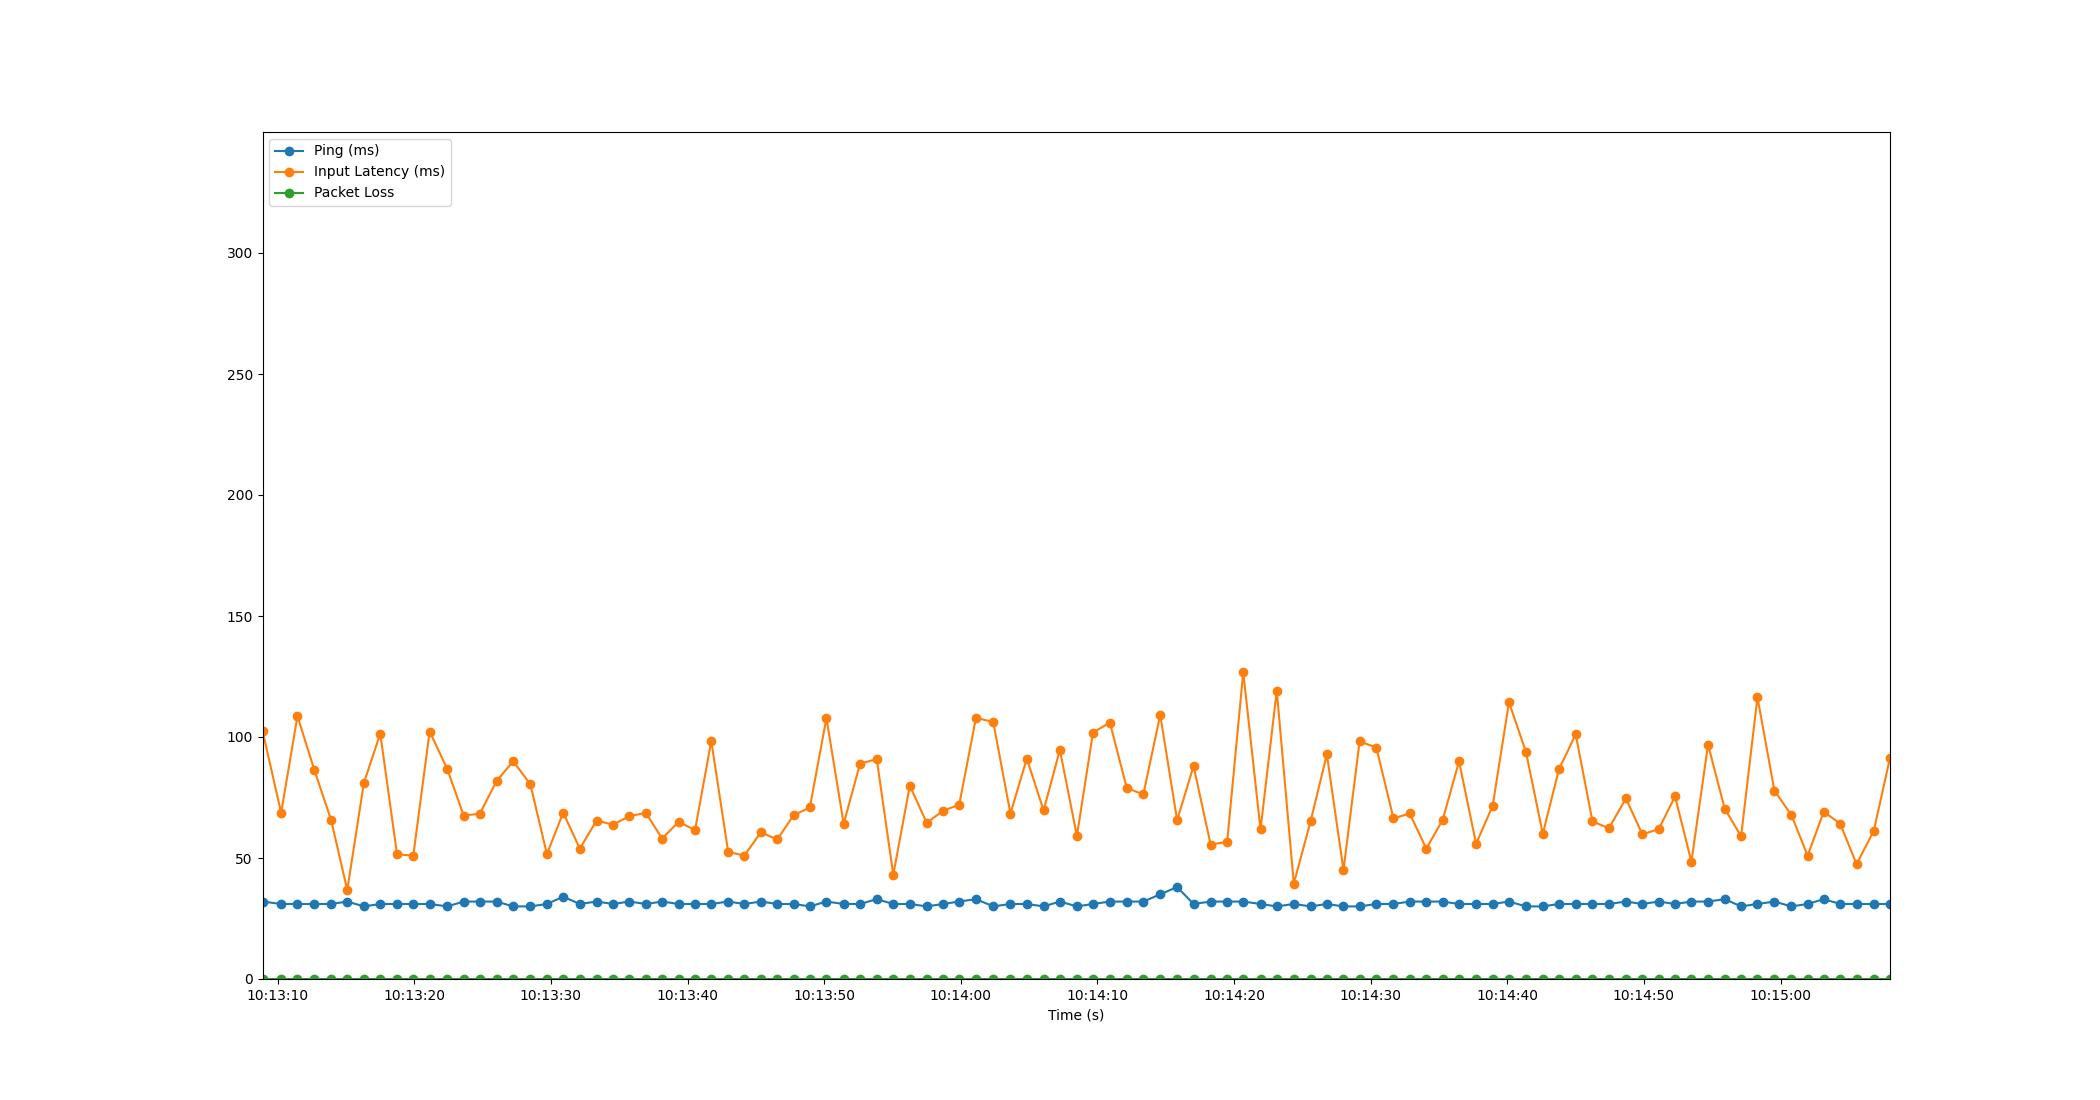

The data file committed next to this chart (first rows):
Time, Timestamp, Ping, Packet Loss, Input Latency
2.1457672119140625e-06, 2023-07-20 10:13:08.892579, 32, 0, 102.6
1.364, 2023-07-20 10:13:10.256199, 31, 0, 68.69
2.56, 2023-07-20 10:13:11.452218, 31, 0, 108.6
3.795, 2023-07-20 10:13:12.687311, 31, 0, 86.36
5.019, 2023-07-20 10:13:13.911967, 31, 0, 65.75
6.205, 2023-07-20 10:13:15.097792, 32, 0, 36.75
7.419, 2023-07-20 10:13:16.311959, 30, 0, 81.03
8.62, 2023-07-20 10:13:17.512258, 31, 0, 101.4
9.847, 2023-07-20 10:13:18.739628, 31, 0, 51.55
11.04, 2023-07-20 10:13:19.927707, 31, 0, 50.94
12.23, 2023-07-20 10:13:21.125512, 31, 0, 102.3
13.52, 2023-07-20 10:13:22.408252, 30, 0, 86.88
14.73, 2023-07-20 10:13:23.617848, 32, 0, 67.54
15.91, 2023-07-20 10:13:24.803621, 32, 0, 68.32
17.13, 2023-07-20 10:13:26.021894, 32, 0, 81.78
18.35, 2023-07-20 10:13:27.244100, 30, 0, 90.01
19.61, 2023-07-20 10:13:28.501556, 30, 0, 80.4
20.82, 2023-07-20 10:13:29.708283, 31, 0, 51.58
22.01, 2023-07-20 10:13:30.901540, 34, 0, 68.75
23.23, 2023-07-20 10:13:32.119957, 31, 0, 53.88
24.45, 2023-07-20 10:13:33.343935, 32, 0, 65.47
25.66, 2023-07-20 10:13:34.548241, 31, 0, 63.79
26.85, 2023-07-20 10:13:35.745569, 32, 0, 67.32
28.06, 2023-07-20 10:13:36.951567, 31, 0, 68.62
29.25, 2023-07-20 10:13:38.139565, 32, 0, 58.05
30.47, 2023-07-20 10:13:39.359650, 31, 0, 64.97
31.66, 2023-07-20 10:13:40.551755, 31, 0, 61.52
32.85, 2023-07-20 10:13:41.738876, 31, 0, 98.35
34.08, 2023-07-20 10:13:42.977486, 32, 0, 52.52
35.27, 2023-07-20 10:13:44.163303, 31, 0, 51
36.48, 2023-07-20 10:13:45.368087, 32, 0, 60.62
37.68, 2023-07-20 10:13:46.570407, 31, 0, 57.65
38.87, 2023-07-20 10:13:47.758686, 31, 0, 67.66
40.06, 2023-07-20 10:13:48.954311, 30, 0, 70.88
41.28, 2023-07-20 10:13:50.168078, 32, 0, 107.9
42.54, 2023-07-20 10:13:51.429464, 31, 0, 64.11
43.74, 2023-07-20 10:13:52.630634, 31, 0, 89.03
44.96, 2023-07-20 10:13:53.850892, 33, 0, 90.81
46.17, 2023-07-20 10:13:55.061337, 31, 0, 43.06
47.38, 2023-07-20 10:13:56.269996, 31, 0, 79.88
48.61, 2023-07-20 10:13:57.506147, 30, 0, 64.56
49.81, 2023-07-20 10:13:58.700250, 31, 0, 69.47
51, 2023-07-20 10:13:59.888230, 32, 0, 72.07
52.22, 2023-07-20 10:14:01.114262, 33, 0, 107.9
53.49, 2023-07-20 10:14:02.379192, 30, 0, 106.2
54.74, 2023-07-20 10:14:03.635969, 31, 0, 68.37
55.94, 2023-07-20 10:14:04.835387, 31, 0, 91.08
57.17, 2023-07-20 10:14:06.062394, 30, 0, 69.65
58.36, 2023-07-20 10:14:07.254826, 32, 0, 94.69
59.61, 2023-07-20 10:14:08.499985, 30, 0, 59.11
60.79, 2023-07-20 10:14:09.679153, 31, 0, 101.8
62.02, 2023-07-20 10:14:10.915102, 32, 0, 106
63.26, 2023-07-20 10:14:12.148230, 32, 0, 78.95
64.47, 2023-07-20 10:14:13.363051, 32, 0, 76.25
65.71, 2023-07-20 10:14:14.598867, 35, 0, 109.2
66.94, 2023-07-20 10:14:15.836224, 38, 0, 65.61
68.15, 2023-07-20 10:14:17.038775, 31, 0, 87.99
69.4, 2023-07-20 10:14:18.290201, 32, 0, 55.54
70.61, 2023-07-20 10:14:19.499346, 32, 0, 56.69
71.78, 2023-07-20 10:14:20.675198, 32, 0, 126.8
... 39 more rows
